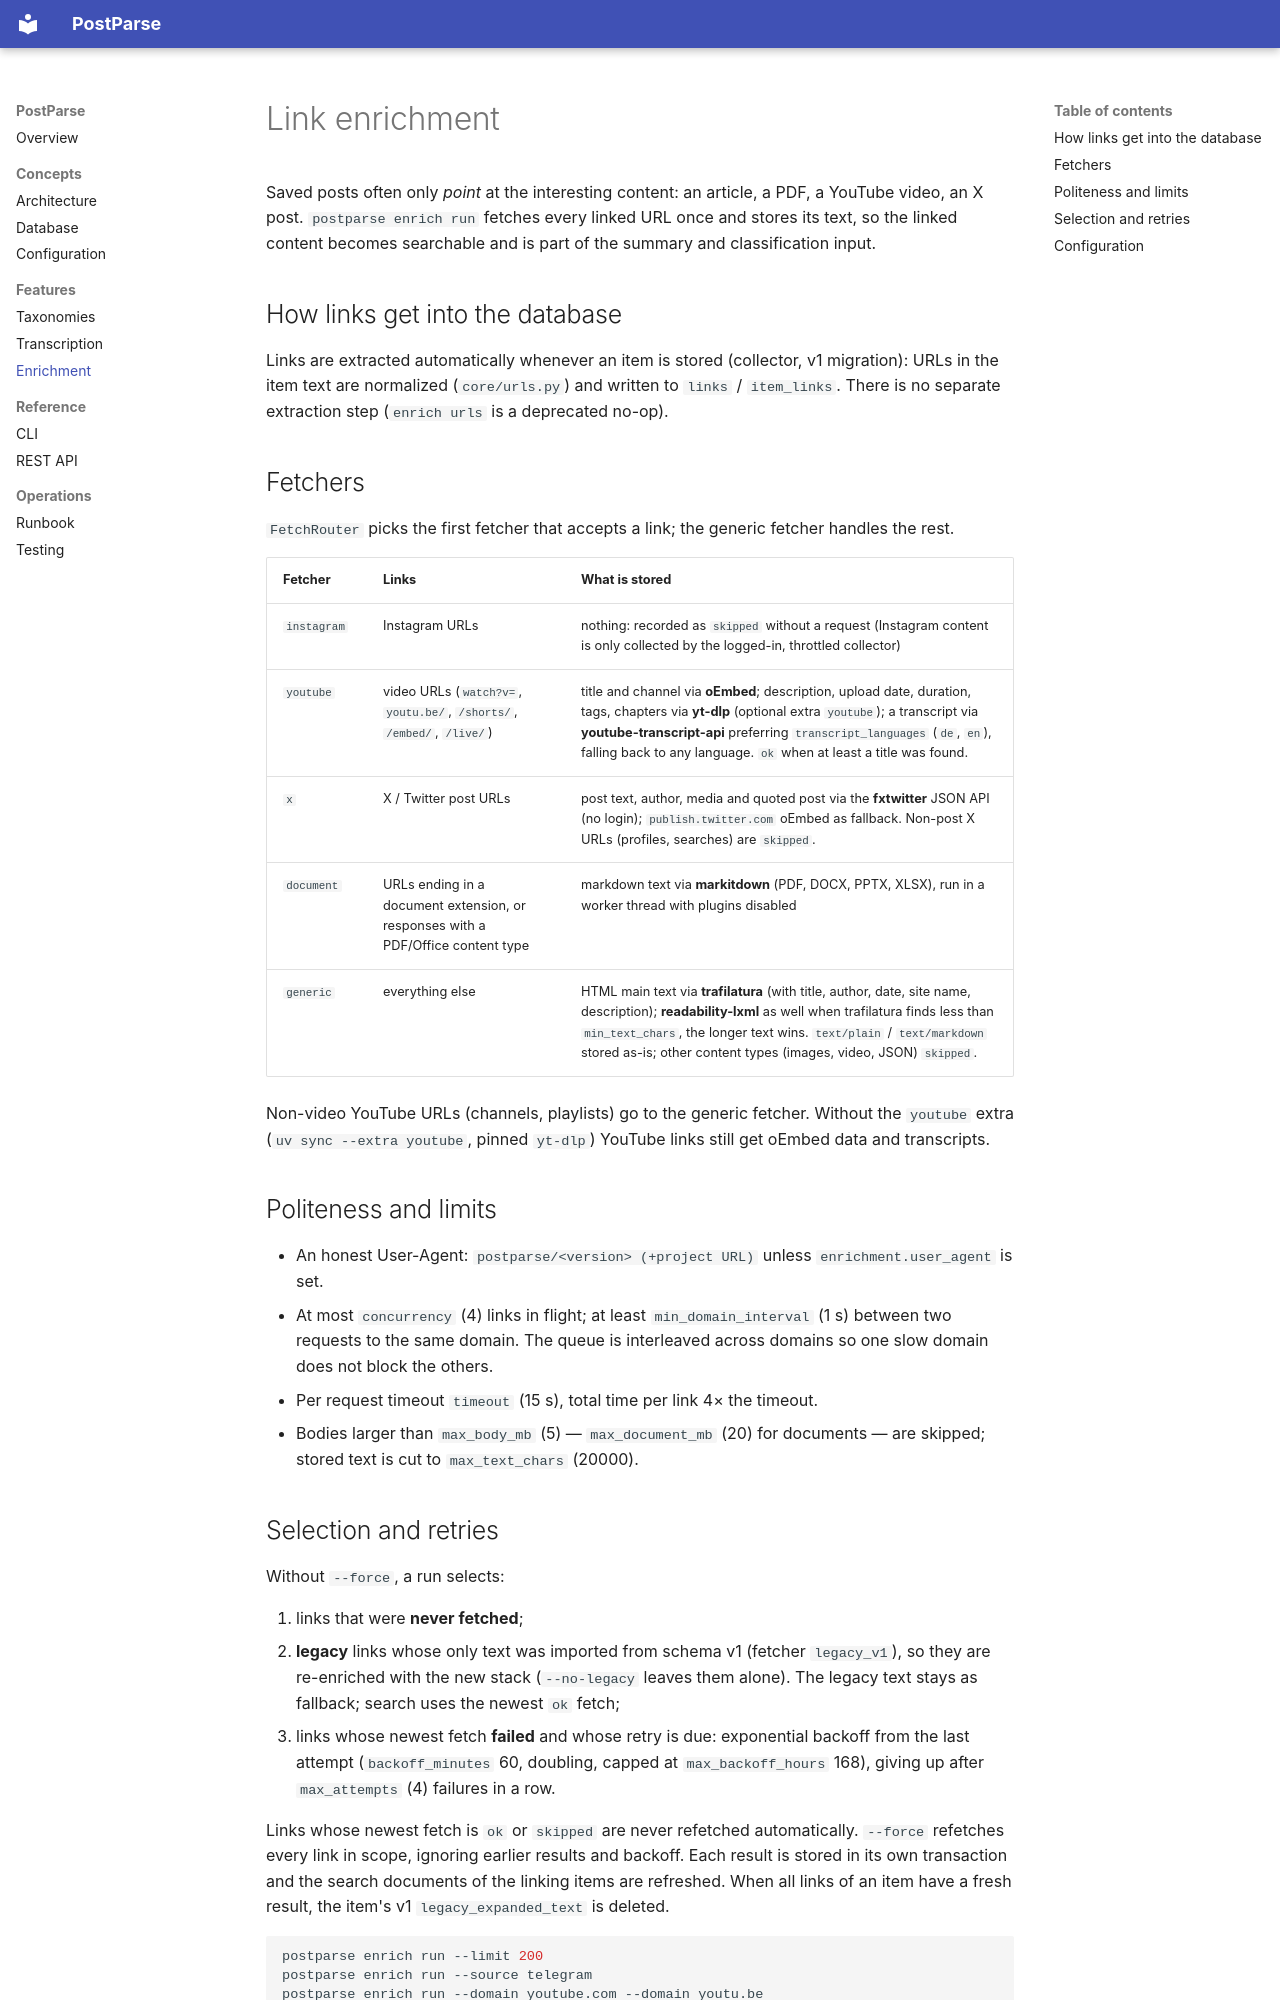

repository: Pacman1984/postparse · page: enrichment/index.html · generator: mkdocs

# Link enrichment

Saved posts often only *point* at the interesting content: an article, a PDF, a
YouTube video, an X post. `postparse enrich run` fetches every linked URL once and
stores its text, so the linked content becomes searchable and is part of the
summary and classification input.

## How links get into the database

Links are extracted automatically whenever an item is stored (collector,
v1 migration): URLs in the item text are normalized (`core/urls.py`) and written
to `links` / `item_links`. There is no separate extraction step (`enrich urls`
is a deprecated no-op).

## Fetchers

`FetchRouter` picks the first fetcher that accepts a link; the generic fetcher
handles the rest.

| Fetcher | Links | What is stored |
|---|---|---|
| `instagram` | Instagram URLs | nothing: recorded as `skipped` without a request (Instagram content is only collected by the logged-in, throttled collector) |
| `youtube` | video URLs (`watch?v=`, `youtu.be/`, `/shorts/`, `/embed/`, `/live/`) | title and channel via **oEmbed**; description, upload date, duration, tags, chapters via **yt-dlp** (optional extra `youtube`); a transcript via **youtube-transcript-api** preferring `transcript_languages` (`de`, `en`), falling back to any language. `ok` when at least a title was found. |
| `x` | X / Twitter post URLs | post text, author, media and quoted post via the **fxtwitter** JSON API (no login); `publish.twitter.com` oEmbed as fallback. Non-post X URLs (profiles, searches) are `skipped`. |
| `document` | URLs ending in a document extension, or responses with a PDF/Office content type | markdown text via **markitdown** (PDF, DOCX, PPTX, XLSX), run in a worker thread with plugins disabled |
| `generic` | everything else | HTML main text via **trafilatura** (with title, author, date, site name, description); **readability-lxml** as well when trafilatura finds less than `min_text_chars`, the longer text wins. `text/plain` / `text/markdown` stored as-is; other content types (images, video, JSON) `skipped`. |

Non-video YouTube URLs (channels, playlists) go to the generic fetcher. Without
the `youtube` extra (`uv sync --extra youtube`, pinned `yt-dlp`) YouTube links
still get oEmbed data and transcripts.

## Politeness and limits

* An honest User-Agent: `postparse/<version> (+project URL)` unless
  `enrichment.user_agent` is set.
* At most `concurrency` (4) links in flight; at least `min_domain_interval`
  (1 s) between two requests to the same domain. The queue is interleaved across
  domains so one slow domain does not block the others.
* Per request timeout `timeout` (15 s), total time per link 4× the timeout.
* Bodies larger than `max_body_mb` (5) — `max_document_mb` (20) for documents —
  are skipped; stored text is cut to `max_text_chars` (20000).
